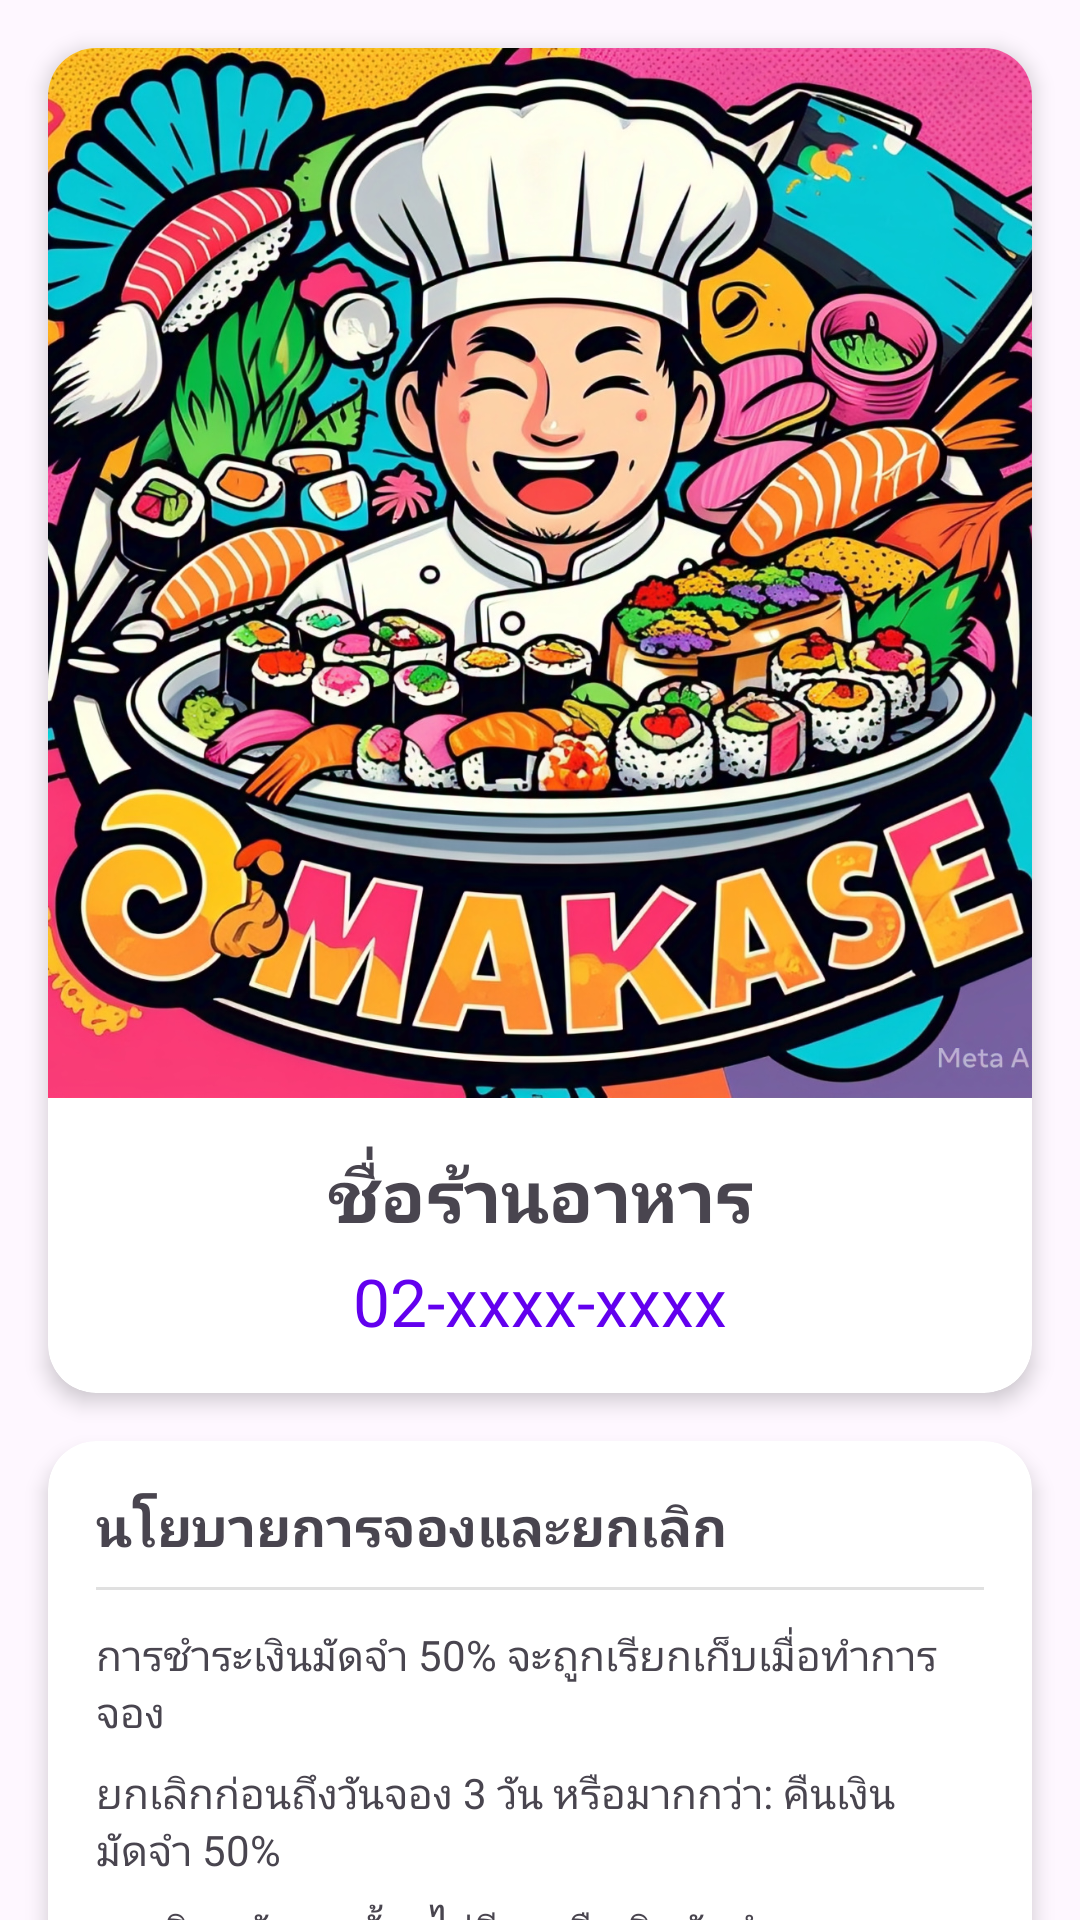

Produce the Android XML layout that renders to this screen, including the resource entries it uses.
<!-- AndroidManifest.xml: application theme Theme.NewOmakase -->
<!-- res/layout/fragment_home.xml -->
<?xml version="1.0" encoding="utf-8"?>
<androidx.constraintlayout.widget.ConstraintLayout xmlns:android="http://schemas.android.com/apk/res/android"
    xmlns:app="http://schemas.android.com/apk/res-auto"
    xmlns:tools="http://schemas.android.com/tools"
    android:layout_width="match_parent"
    android:layout_height="match_parent"
    tools:context=".ui.HomeFragment">

    <androidx.cardview.widget.CardView
        android:id="@+id/cardViewRestaurant"
        android:layout_width="0dp"
        android:layout_height="wrap_content"
        android:layout_marginStart="16dp"
        android:layout_marginTop="16dp"
        android:layout_marginEnd="16dp"
        app:cardCornerRadius="16dp"
        app:cardElevation="4dp"
        app:layout_constraintEnd_toEndOf="parent"
        app:layout_constraintStart_toStartOf="parent"
        app:layout_constraintTop_toTopOf="parent">

        <androidx.constraintlayout.widget.ConstraintLayout
            android:layout_width="match_parent"
            android:layout_height="wrap_content">

            <ImageView
                android:id="@+id/imageViewRestaurant"
                android:layout_width="350dp"
                android:layout_height="350dp"
                android:contentDescription="รูปภาพร้านอาหาร"
                android:scaleType="centerCrop"
                android:src="@drawable/restaurant_image"
                app:layout_constraintEnd_toEndOf="parent"
                app:layout_constraintStart_toStartOf="parent"
                app:layout_constraintTop_toTopOf="parent" />

            <TextView
                android:id="@+id/textViewRestaurantName"
                android:layout_width="0dp"
                android:layout_height="wrap_content"
                android:layout_marginStart="16dp"
                android:layout_marginTop="16dp"
                android:layout_marginEnd="16dp"
                android:gravity="center"
                android:text="ชื่อร้านอาหาร"
                android:textSize="24sp"
                android:textStyle="bold"
                app:layout_constraintEnd_toEndOf="parent"
                app:layout_constraintStart_toStartOf="parent"
                app:layout_constraintTop_toBottomOf="@id/imageViewRestaurant" />

            <TextView
                android:id="@+id/textViewRestaurantPhone"
                android:layout_width="wrap_content"
                android:layout_height="wrap_content"
                android:layout_marginTop="4dp"
                android:layout_marginBottom="16dp"
                android:autoLink="phone"
                android:clickable="true"
                android:drawablePadding="8dp"
                android:focusable="true"
                android:gravity="center"
                android:text="02-xxxx-xxxx"
                android:textColor="@color/design_default_color_primary"
                android:textSize="22sp"
                app:layout_constraintBottom_toBottomOf="parent"
                app:layout_constraintEnd_toEndOf="parent"
                app:layout_constraintStart_toStartOf="parent"
                app:layout_constraintTop_toBottomOf="@id/textViewRestaurantName" />

        </androidx.constraintlayout.widget.ConstraintLayout>
    </androidx.cardview.widget.CardView>

    <androidx.cardview.widget.CardView
        android:id="@+id/cardViewPolicy"
        android:layout_width="0dp"
        android:layout_height="wrap_content"
        android:layout_marginStart="16dp"
        android:layout_marginTop="16dp"
        android:layout_marginEnd="16dp"
        app:cardCornerRadius="16dp"
        app:cardElevation="4dp"
        app:layout_constraintEnd_toEndOf="parent"
        app:layout_constraintStart_toStartOf="parent"
        app:layout_constraintTop_toBottomOf="@id/cardViewRestaurant">

        <androidx.constraintlayout.widget.ConstraintLayout
            android:layout_width="match_parent"
            android:layout_height="wrap_content"
            android:padding="16dp">

            <TextView
                android:id="@+id/textViewPolicyTitle"
                android:layout_width="wrap_content"
                android:layout_height="wrap_content"
                android:drawablePadding="8dp"
                android:text="นโยบายการจองและยกเลิก"
                android:textSize="18sp"
                android:textStyle="bold"
                app:layout_constraintStart_toStartOf="parent"
                app:layout_constraintTop_toTopOf="parent" />

            <View
                android:id="@+id/divider"
                android:layout_width="0dp"
                android:layout_height="1dp"
                android:layout_marginTop="8dp"
                android:background="#E0E0E0"
                app:layout_constraintEnd_toEndOf="parent"
                app:layout_constraintStart_toStartOf="parent"
                app:layout_constraintTop_toBottomOf="@id/textViewPolicyTitle" />

            <TextView
                android:id="@+id/textViewPolicyBooking"
                android:layout_width="0dp"
                android:layout_height="wrap_content"
                android:layout_marginTop="12dp"
                android:drawablePadding="8dp"
                android:text="การชำระเงินมัดจำ 50% จะถูกเรียกเก็บเมื่อทำการจอง"
                android:textSize="14sp"
                app:layout_constraintEnd_toEndOf="parent"
                app:layout_constraintStart_toStartOf="parent"
                app:layout_constraintTop_toBottomOf="@id/divider" />

            <TextView
                android:id="@+id/textViewPolicyCancellation1"
                android:layout_width="0dp"
                android:layout_height="wrap_content"
                android:layout_marginTop="8dp"
                android:drawablePadding="8dp"
                android:text="ยกเลิกก่อนถึงวันจอง 3 วัน หรือมากกว่า: คืนเงินมัดจำ 50%"
                android:textSize="14sp"
                app:layout_constraintEnd_toEndOf="parent"
                app:layout_constraintStart_toStartOf="parent"
                app:layout_constraintTop_toBottomOf="@id/textViewPolicyBooking" />

            <TextView
                android:id="@+id/textViewPolicyCancellation2"
                android:layout_width="0dp"
                android:layout_height="wrap_content"
                android:layout_marginTop="8dp"
                android:drawablePadding="8dp"
                android:text="ยกเลิกหลังจากนั้น: ไม่มีการคืนเงินมัดจำ"
                android:textSize="14sp"
                app:layout_constraintEnd_toEndOf="parent"
                app:layout_constraintStart_toStartOf="parent"
                app:layout_constraintTop_toBottomOf="@id/textViewPolicyCancellation1" />

        </androidx.constraintlayout.widget.ConstraintLayout>
    </androidx.cardview.widget.CardView>

    <com.google.android.material.button.MaterialButton
        android:id="@+id/buttonViewCourses"
        android:layout_width="0dp"
        android:layout_height="wrap_content"
        android:layout_marginStart="16dp"
        android:layout_marginTop="24dp"
        android:layout_marginEnd="16dp"
        android:padding="14dp"
        android:text="เลือกคอร์สและจอง"
        android:textSize="18sp"
        android:textStyle="bold"
        android:textColor="#FFFFFF"
        android:backgroundTint="#1565C0"
        app:cornerRadius="8dp"
        app:elevation="4dp"
        app:iconGravity="textStart"
        app:iconPadding="8dp"
        app:layout_constraintEnd_toEndOf="parent"
        app:layout_constraintStart_toStartOf="parent"
        app:layout_constraintTop_toBottomOf="@id/cardViewPolicy" />

</androidx.constraintlayout.widget.ConstraintLayout>
<!-- resources referenced by this layout -->
<resources>
  <!-- drawable restaurant_image: jpg bitmap (drawable, 844269 bytes) -->
  <style name="Theme.NewOmakase" parent="Base.Theme.NewOmakase" />
  <style name="Base.Theme.NewOmakase" parent="Theme.Material3.DayNight.NoActionBar">
          
          
      </style>
</resources>
